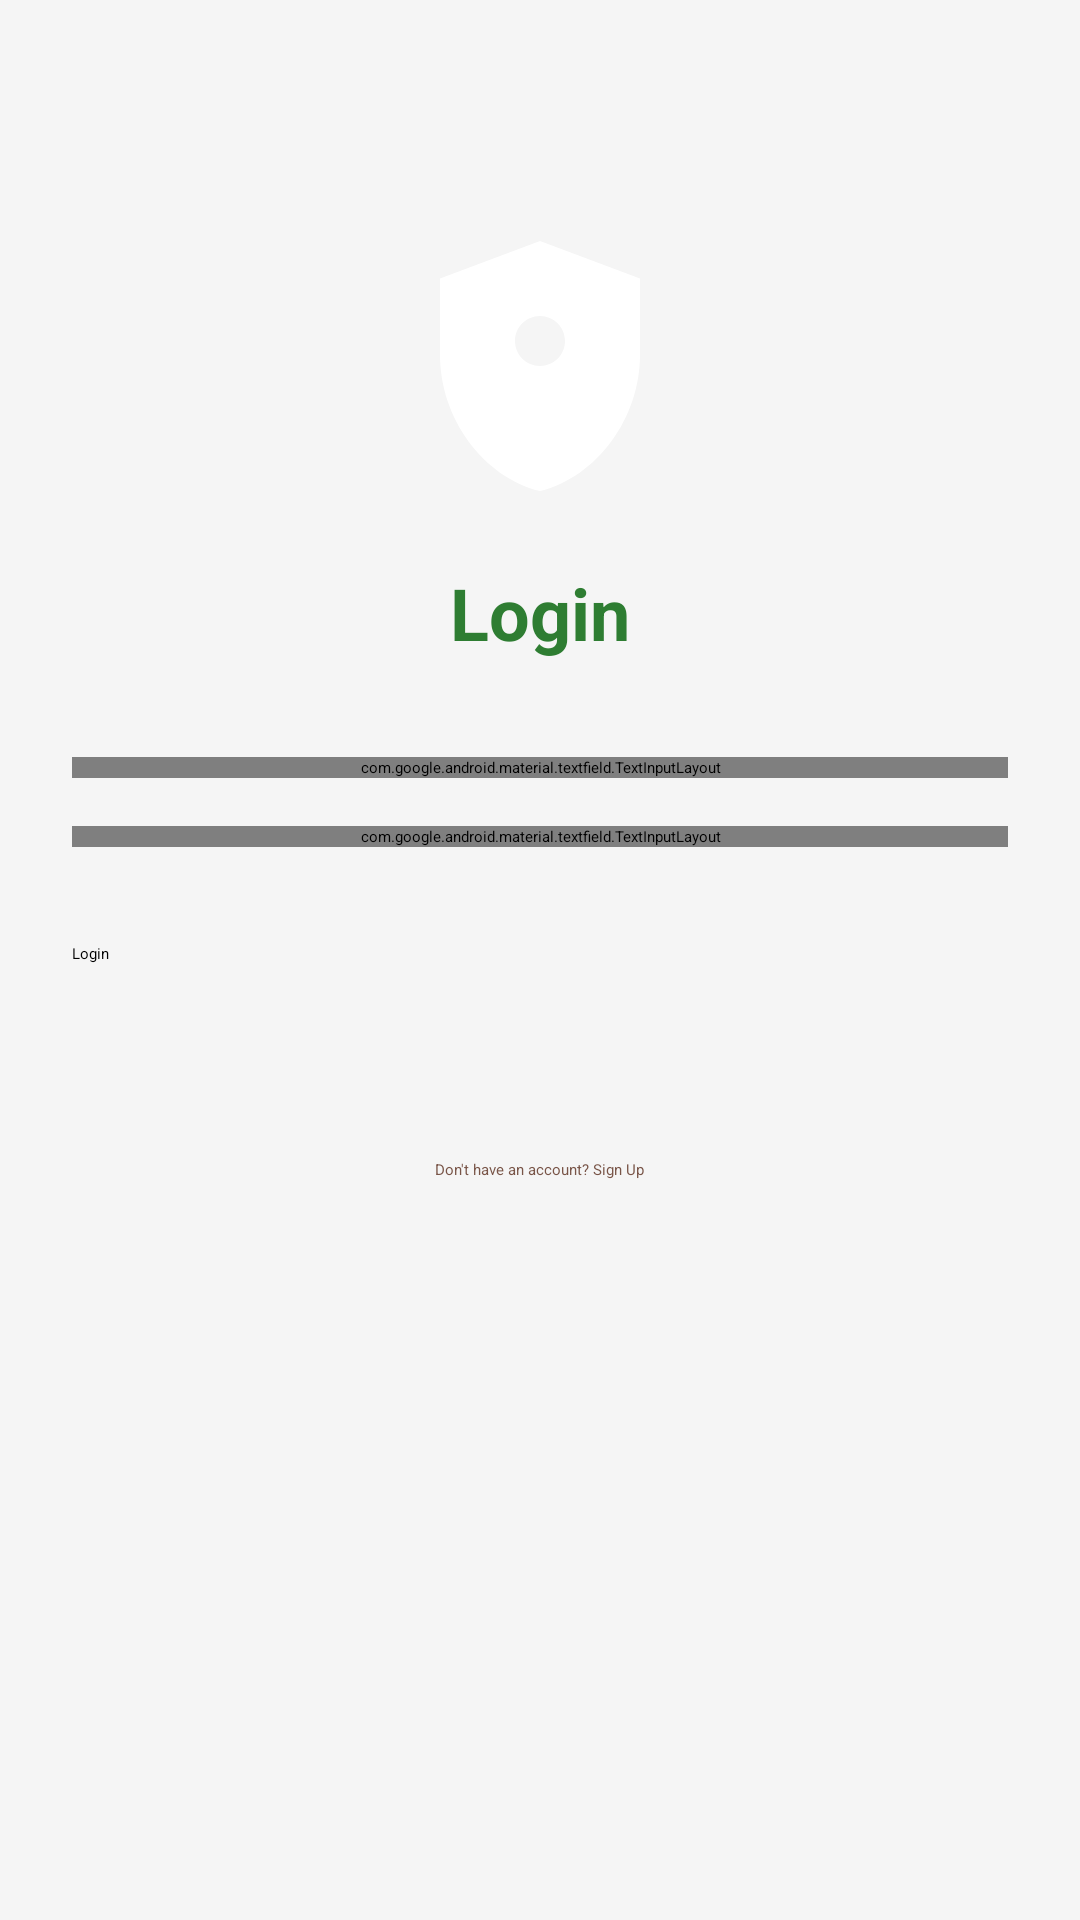

The Android layout XML behind this screen, and the referenced resources:
<!-- AndroidManifest.xml: application theme Theme.SurakshaSetu -->
<!-- res/layout/activity_login.xml -->
<?xml version="1.0" encoding="utf-8"?>
<LinearLayout xmlns:android="http://schemas.android.com/apk/res/android" xmlns:app="http://schemas.android.com/apk/res-auto"
    android:gravity="center_horizontal"
    android:orientation="vertical"
    android:background="@color/grey_100"
    android:padding="24dp"
    android:layout_width="match_parent"
    android:layout_height="match_parent">
    <ImageView
        android:layout_width="100dp"
        android:layout_height="100dp"
        android:layout_marginTop="48dp"
        android:src="@drawable/app_logo"/>
    <TextView
        android:textSize="24sp"
        android:textStyle="bold"
        android:textColor="@color/primary_green"
        android:layout_width="wrap_content"
        android:layout_height="wrap_content"
        android:layout_marginTop="16dp"
        android:text="@string/login"/>
    <com.google.android.material.textfield.TextInputLayout
        android:layout_width="match_parent"
        android:layout_height="wrap_content"
        android:layout_marginTop="32dp"
        style="@style/Widget.Material3.TextInputLayout.OutlinedBox">
        <com.google.android.material.textfield.TextInputEditText
            android:id="@+id/etEmail"
            android:layout_width="match_parent"
            android:layout_height="wrap_content"
            android:hint="@string/email"
            android:inputType="textEmailAddress"/>
    </com.google.android.material.textfield.TextInputLayout>
    <com.google.android.material.textfield.TextInputLayout
        android:layout_width="match_parent"
        android:layout_height="wrap_content"
        android:layout_marginTop="16dp"
        app:passwordToggleEnabled="true"
        style="@style/Widget.Material3.TextInputLayout.OutlinedBox">
        <com.google.android.material.textfield.TextInputEditText
            android:id="@+id/etPassword"
            android:layout_width="match_parent"
            android:layout_height="wrap_content"
            android:hint="@string/password"
            android:inputType="textPassword"/>
    </com.google.android.material.textfield.TextInputLayout>
    <Button
        android:id="@+id/btnLogin"
        android:layout_width="match_parent"
        android:layout_height="56dp"
        android:layout_marginTop="32dp"
        android:text="@string/login"/>
    <TextView
        android:textColor="@color/secondary_brown"
        android:id="@+id/tvGoToSignup"
        android:layout_width="wrap_content"
        android:layout_height="wrap_content"
        android:layout_marginTop="16dp"
        android:text="Don&apos;t have an account? Sign Up"/>
</LinearLayout>
<!-- resources referenced by this layout -->
<resources>
  <color name="grey_100">#f5f5f5</color>
  <color name="primary_green">#2e7d32</color>
  <color name="secondary_brown">#795548</color>
  <!-- drawable app_logo (drawable) -->
  <?xml version="1.0" encoding="utf-8"?>
  <vector xmlns:android="http://schemas.android.com/apk/res/android"
      android:height="200dp"
      android:width="200dp"
      android:viewportWidth="24"
      android:viewportHeight="24">
      <path
          android:fillColor="@color/white"
          android:pathData="M12,2L4,5v6.09c0,5.05 3.41,9.76 8,10.91 4.59,-1.15 8,-5.86 8,-10.91V5L12,2zM12,12c-1.1,0 -2,-0.9 -2,-2s0.9,-2 2,-2 2,0.9 2,2 -0.9,2 -2,2z"/>
  </vector>
  <string name="email">Email</string>
  <string name="login">Login</string>
  <string name="password">Password</string>
  <style name="Theme.SurakshaSetu" parent="@style/Theme.Material3.DayNight.NoActionBar">
          <item name="android:statusBarColor">@color/black</item>
          <item name="colorOnPrimary">@color/black</item>
          <item name="colorOnPrimaryContainer">@color/white</item>
          <item name="colorOnSecondary">@color/black</item>
          <item name="colorOnSecondaryContainer">@color/white</item>
          <item name="colorPrimary">@color/primary_light_green</item>
          <item name="colorPrimaryContainer">@color/primary_dark_green</item>
          <item name="colorSecondary">@color/secondary_light_brown</item>
          <item name="colorSecondaryContainer">@color/secondary_dark_brown</item>
      </style>
  <color name="white">#ffffff</color>
  <style name="Theme.Material3.DayNight.NoActionBar" parent="@style/Theme.Material3.Dark.NoActionBar">
      </style>
  <color name="black">#000000</color>
  <color name="primary_light_green">#60ad5e</color>
  <color name="primary_dark_green">#005005</color>
  <color name="secondary_light_brown">#a98274</color>
  <color name="secondary_dark_brown">#4b2c20</color>
</resources>
